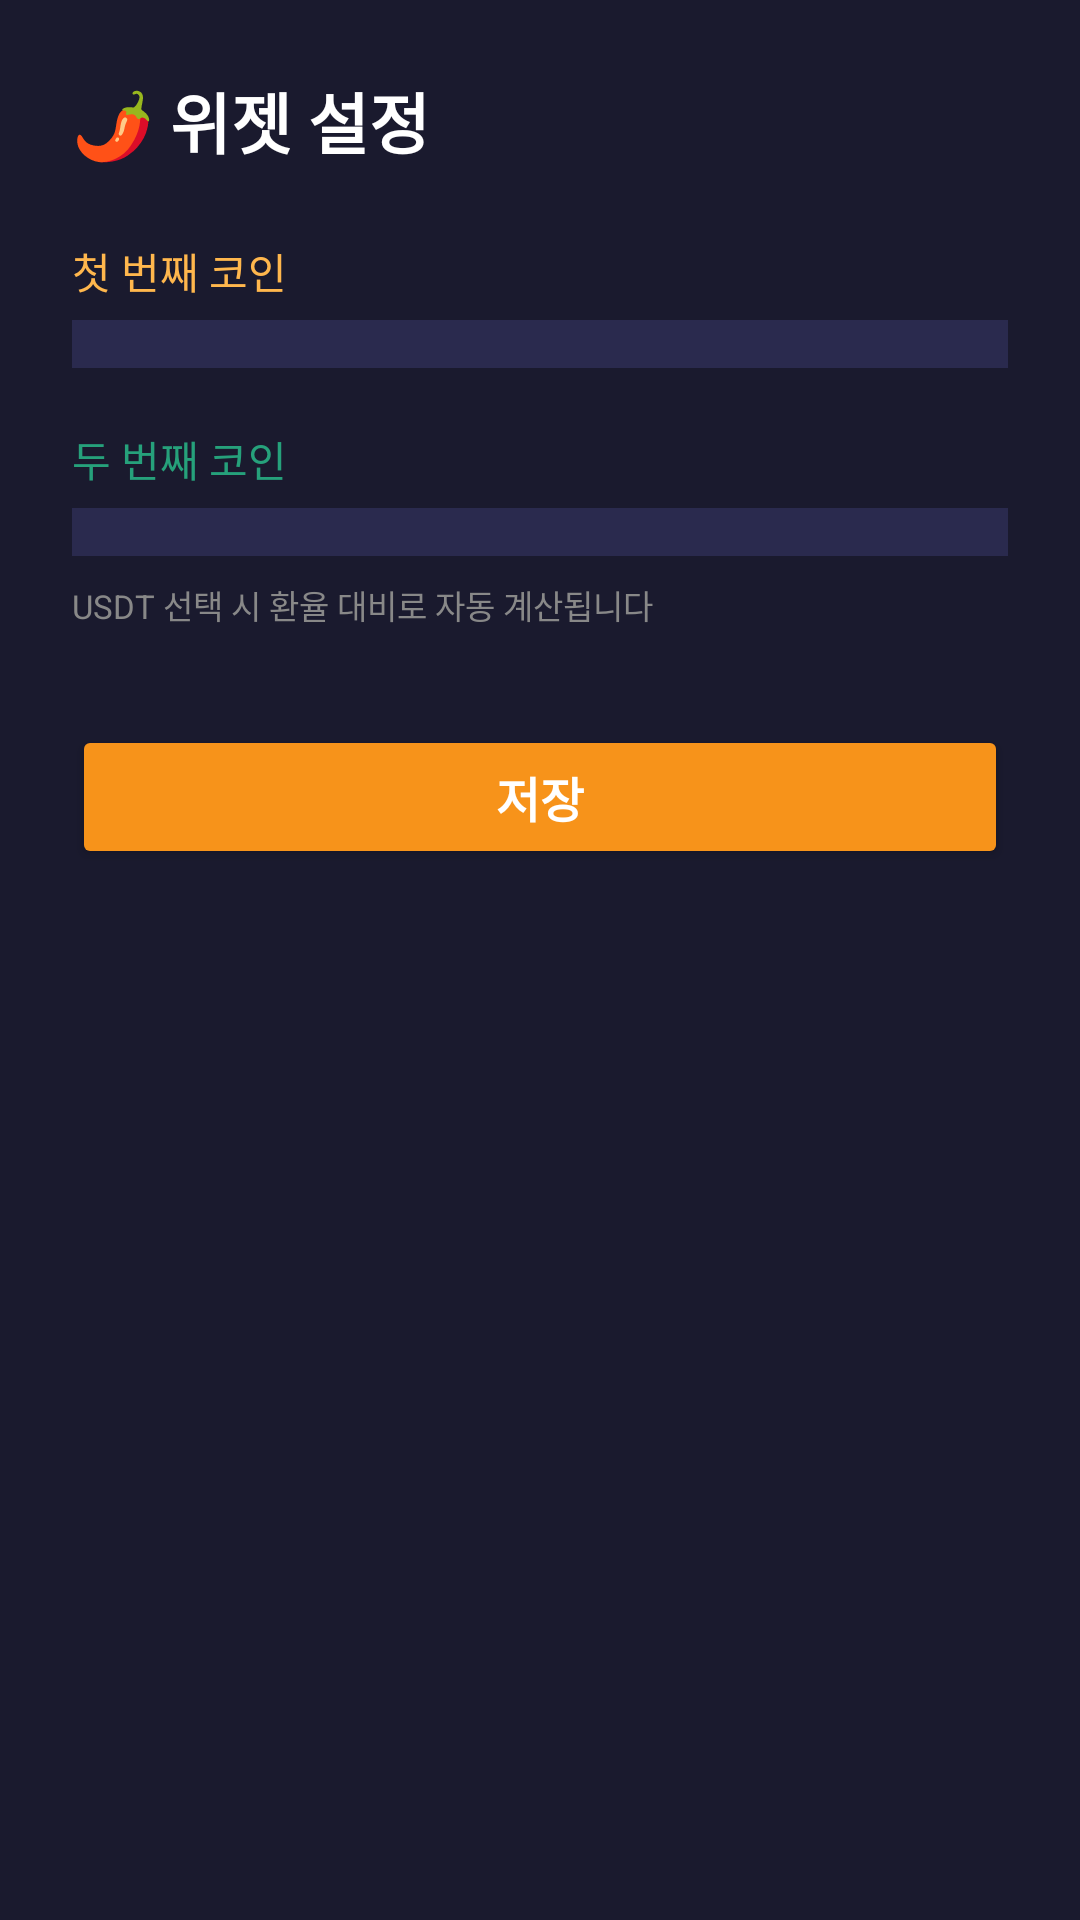

Produce the Android XML layout that renders to this screen, including the resource entries it uses.
<!-- AndroidManifest.xml: application theme Theme.KimchiWidget -->
<!-- res/layout/widget_config.xml -->
<?xml version="1.0" encoding="utf-8"?>
<LinearLayout xmlns:android="http://schemas.android.com/apk/res/android"
    android:layout_width="match_parent"
    android:layout_height="match_parent"
    android:orientation="vertical"
    android:padding="24dp"
    android:background="#1A1A2E">

    <TextView
        android:layout_width="wrap_content"
        android:layout_height="wrap_content"
        android:text="🌶 위젯 설정"
        android:textColor="#FFFFFF"
        android:textSize="22sp"
        android:textStyle="bold"
        android:layout_marginBottom="24dp" />

    <TextView
        android:layout_width="wrap_content"
        android:layout_height="wrap_content"
        android:text="첫 번째 코인"
        android:textColor="#FFB74D"
        android:textSize="14sp"
        android:layout_marginBottom="6dp" />

    <Spinner
        android:id="@+id/spinner_coin1"
        android:layout_width="match_parent"
        android:layout_height="wrap_content"
        android:background="#2A2A4E"
        android:padding="8dp"
        android:layout_marginBottom="20dp" />

    <TextView
        android:layout_width="wrap_content"
        android:layout_height="wrap_content"
        android:text="두 번째 코인"
        android:textColor="#26A17B"
        android:textSize="14sp"
        android:layout_marginBottom="6dp" />

    <Spinner
        android:id="@+id/spinner_coin2"
        android:layout_width="match_parent"
        android:layout_height="wrap_content"
        android:background="#2A2A4E"
        android:padding="8dp"
        android:layout_marginBottom="8dp" />

    <TextView
        android:layout_width="wrap_content"
        android:layout_height="wrap_content"
        android:text="USDT 선택 시 환율 대비로 자동 계산됩니다"
        android:textColor="#888888"
        android:textSize="11sp"
        android:layout_marginBottom="32dp" />

    <Button
        android:id="@+id/btn_save"
        android:layout_width="match_parent"
        android:layout_height="wrap_content"
        android:text="저장"
        android:textSize="16sp"
        android:textStyle="bold"
        android:backgroundTint="#F7931A"
        android:textColor="#FFFFFF" />

</LinearLayout>
<!-- resources referenced by this layout -->
<resources>
  <style name="Theme.KimchiWidget" parent="Theme.AppCompat.NoActionBar">
          <item name="colorPrimary">#1A1A2E</item>
          <item name="colorPrimaryDark">#16213E</item>
          <item name="colorAccent">#F7931A</item>
      </style>
</resources>
